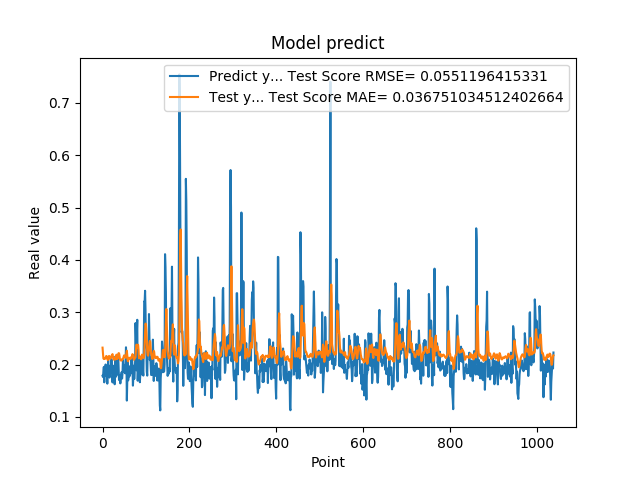

Values plotted in this chart, from the file beside it:
1.787700653076171875e-01, 2.323949937992501880e-01
1.761920750141144076e-01, 2.211534893538289470e-01
1.861467957496643066e-01, 2.117991837809445332e-01
1.954913884401321134e-01, 2.105714366185680309e-01
1.660518944263458530e-01, 2.127294567184224161e-01
1.907722949981689176e-01, 2.119603143760583064e-01
1.898660957813262939e-01, 2.120768441032868101e-01
2.001174986362457275e-01, 2.113491491999991700e-01
1.948629021644592563e-01, 2.157822188260752339e-01
1.779100298881530762e-01, 2.164707630822002848e-01
1.810636967420578003e-01, 2.151813005640473286e-01
1.635809391736984530e-01, 2.124388159083758498e-01
1.916799396276473999e-01, 2.084817306696484518e-01
2.085516005754470825e-01, 2.098435053392460892e-01
1.828240007162094394e-01, 2.134582627584700465e-01
1.857409924268722534e-01, 2.165340975901885734e-01
1.752161234617233276e-01, 2.156117388506603172e-01
1.845117062330245972e-01, 2.111653163933901456e-01
1.984785944223403931e-01, 2.112011912988873141e-01
1.841159015893935880e-01, 2.127355447532069677e-01
2.104043960571288785e-01, 2.142429543161173677e-01
2.088565975427627841e-01, 2.173119038869420483e-01
1.900728046894073209e-01, 2.188593580354066537e-01
1.658952832221984863e-01, 2.200302306356609339e-01
1.852532625198364535e-01, 2.144030235662860162e-01
1.799222826957702359e-01, 2.106294869984416396e-01
1.978618204593658447e-01, 2.093527487448810231e-01
1.711323857307434082e-01, 2.133846933344535346e-01
1.623787879943847379e-01, 2.120231795305116129e-01
2.059821039438247958e-01, 2.097761375237919557e-01
2.158481031656264981e-01, 2.101101391760128723e-01
1.768843084573745450e-01, 2.162754040881633422e-01
1.834106147289275845e-01, 2.189425736337567430e-01
1.805770993232727051e-01, 2.155969604122834060e-01
2.012096941471099854e-01, 2.106530814133183716e-01
2.066745012998580933e-01, 2.136324063700631437e-01
2.195876985788345337e-01, 2.168021959946815902e-01
1.944769918918609619e-01, 2.219203421096919426e-01
1.704634428024291992e-01, 2.215730359229206026e-01
1.750701963901519775e-01, 2.171144791292093090e-01
1.796004772186279297e-01, 2.106652741462040901e-01
1.640222966670989990e-01, 2.085031809939094927e-01
1.769366562366485596e-01, 2.079349311019545454e-01
1.781685650348663330e-01, 2.079230404485954420e-01
1.855484992265701294e-01, 2.077240049969840130e-01
1.732649058103561401e-01, 2.105224078591003689e-01
1.832000017166137418e-01, 2.102709095514687099e-01
2.088083624839782715e-01, 2.107515171328178949e-01
1.873752027750015536e-01, 2.135754784703441378e-01
1.986005455255508423e-01, 2.159419829835838578e-01
1.863885968923568726e-01, 2.177799253490940445e-01
1.885485500097274780e-01, 2.149173346459188616e-01
1.833238750696182529e-01, 2.150112883156358456e-01
2.096922993659972867e-01, 2.129988390096730355e-01
2.330529242753982544e-01, 2.157531744614609448e-01
2.151579260826110562e-01, 2.217120180661875661e-01
1.312076449394226074e-01, 2.263993556451175393e-01
1.684847325086593628e-01, 2.179409726458777785e-01
2.097207009792327881e-01, 2.077338941413648665e-01
1.697814613580703458e-01, 2.062259181571903244e-01
1.778024435043334961e-01, 2.120583410006361968e-01
... 979 more rows
